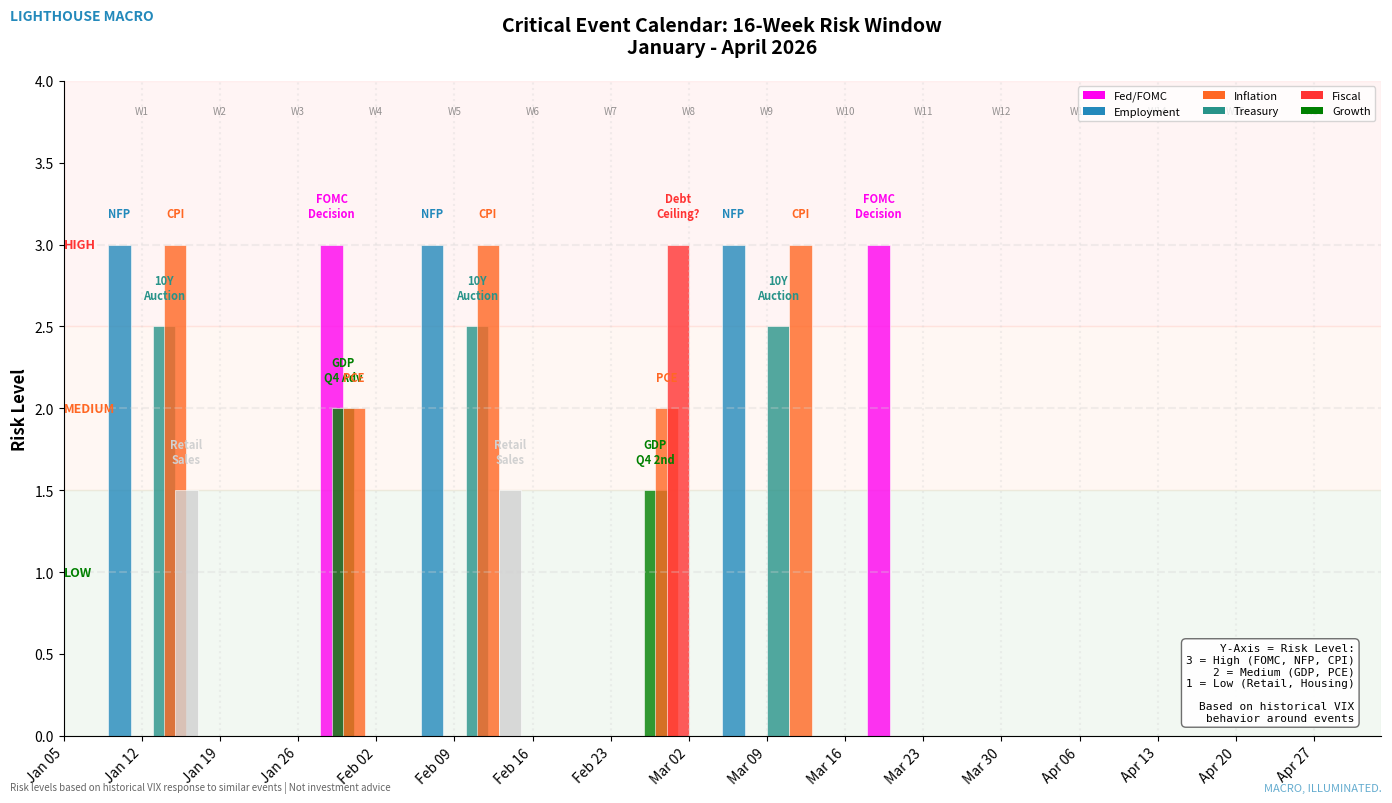

Write the Python code that produced this figure. (Note: this script raises an exception after producing the figure.)
"""
Critical Event Calendar - INSTITUTIONAL GRADE
Lighthouse Macro - January 2026

The original chart had NO Y-AXIS, making the height of events meaningless.
This version clearly shows what the height represents.

Options for y-axis:
1. Market Impact Score (estimated volatility contribution)
2. Historical VIX spike on similar events
3. Simple categorical (High/Medium/Low risk)

We'll use option 3 for clarity with option 1 as secondary.
"""

import pandas as pd
import numpy as np
import matplotlib.pyplot as plt
import matplotlib.patches as mpatches
from matplotlib.patches import FancyBboxPatch
from datetime import datetime, timedelta
from pathlib import Path

COLORS = {
    'ocean_blue': '#2389BB',
    'dusk_orange': '#FF6723',
    'electric_cyan': '#03DDFF',
    'hot_magenta': '#FF00F0',
    'sea_teal': '#289389',
    'silvs_gray': '#D1D1D1',
    'up_green': '#008000',
    'down_red': '#FF3333',
    'neutral': '#666666',
}


def generate_event_calendar_chart(output_path: Path = None):
    """
    Critical Event Calendar with CLEAR Y-AXIS

    Y-axis: Risk Level (categorical + numerical proxy)
    - 3 = High Risk (FOMC, NFP, CPI, Debt Ceiling)
    - 2 = Medium Risk (Retail Sales, GDP, PCE)
    - 1 = Low Risk (Housing, Factory Orders)

    Each event shows expected market impact based on historical VIX behavior.
    """
    print("\nGenerating Event Calendar chart (WITH Y-AXIS)...")

    # 16-week window from today
    start_date = datetime(2026, 1, 8)
    end_date = start_date + timedelta(weeks=16)

    # Key events with RISK LEVEL and description
    # Risk: 3=High, 2=Medium, 1=Low
    # Impact: typical VIX move around this event
    events = [
        # FOMC meetings (High risk)
        {'date': datetime(2026, 1, 29), 'name': 'FOMC\nDecision', 'risk': 3, 'type': 'Fed', 'impact': '+2-5 VIX pts typical'},
        {'date': datetime(2026, 3, 19), 'name': 'FOMC\nDecision', 'risk': 3, 'type': 'Fed', 'impact': '+2-5 VIX pts typical'},

        # Employment (High risk)
        {'date': datetime(2026, 1, 10), 'name': 'NFP', 'risk': 3, 'type': 'Labor', 'impact': '+1-3 VIX pts'},
        {'date': datetime(2026, 2, 7), 'name': 'NFP', 'risk': 3, 'type': 'Labor', 'impact': '+1-3 VIX pts'},
        {'date': datetime(2026, 3, 6), 'name': 'NFP', 'risk': 3, 'type': 'Labor', 'impact': '+1-3 VIX pts'},

        # CPI (High risk)
        {'date': datetime(2026, 1, 15), 'name': 'CPI', 'risk': 3, 'type': 'Inflation', 'impact': '+2-4 VIX pts'},
        {'date': datetime(2026, 2, 12), 'name': 'CPI', 'risk': 3, 'type': 'Inflation', 'impact': '+2-4 VIX pts'},
        {'date': datetime(2026, 3, 12), 'name': 'CPI', 'risk': 3, 'type': 'Inflation', 'impact': '+2-4 VIX pts'},

        # Treasury Auctions (Medium-High risk)
        {'date': datetime(2026, 1, 14), 'name': '10Y\nAuction', 'risk': 2.5, 'type': 'Treasury', 'impact': '+0.5-2 VIX pts'},
        {'date': datetime(2026, 2, 11), 'name': '10Y\nAuction', 'risk': 2.5, 'type': 'Treasury', 'impact': '+0.5-2 VIX pts'},
        {'date': datetime(2026, 3, 10), 'name': '10Y\nAuction', 'risk': 2.5, 'type': 'Treasury', 'impact': '+0.5-2 VIX pts'},

        # Debt Ceiling (EXTREME risk if in play)
        {'date': datetime(2026, 3, 1), 'name': 'Debt\nCeiling?', 'risk': 3, 'type': 'Fiscal', 'impact': '+5-15 VIX pts if crisis'},

        # GDP (Medium risk)
        {'date': datetime(2026, 1, 30), 'name': 'GDP\nQ4 Adv', 'risk': 2, 'type': 'Growth', 'impact': '+0.5-1.5 VIX pts'},
        {'date': datetime(2026, 2, 27), 'name': 'GDP\nQ4 2nd', 'risk': 1.5, 'type': 'Growth', 'impact': 'Usually muted'},

        # PCE (Medium risk)
        {'date': datetime(2026, 1, 31), 'name': 'PCE', 'risk': 2, 'type': 'Inflation', 'impact': '+1-2 VIX pts'},
        {'date': datetime(2026, 2, 28), 'name': 'PCE', 'risk': 2, 'type': 'Inflation', 'impact': '+1-2 VIX pts'},

        # Retail Sales (Low-Medium risk)
        {'date': datetime(2026, 1, 16), 'name': 'Retail\nSales', 'risk': 1.5, 'type': 'Consumer', 'impact': 'Usually muted'},
        {'date': datetime(2026, 2, 14), 'name': 'Retail\nSales', 'risk': 1.5, 'type': 'Consumer', 'impact': 'Usually muted'},
    ]

    # Filter to window
    events = [e for e in events if start_date <= e['date'] <= end_date]

    # Sort by date
    events = sorted(events, key=lambda x: x['date'])

    fig, ax = plt.subplots(figsize=(14, 8))

    # Y-axis: Risk Level
    ax.set_ylim(0, 4)
    ax.set_ylabel('Risk Level', fontweight='bold', fontsize=12)

    # Add risk level labels
    ax.axhline(1, color=COLORS['silvs_gray'], linestyle='--', alpha=0.3)
    ax.axhline(2, color=COLORS['silvs_gray'], linestyle='--', alpha=0.3)
    ax.axhline(3, color=COLORS['silvs_gray'], linestyle='--', alpha=0.3)

    ax.text(start_date - timedelta(days=3), 1, 'LOW', fontsize=9, va='center',
            color=COLORS['up_green'], fontweight='bold')
    ax.text(start_date - timedelta(days=3), 2, 'MEDIUM', fontsize=9, va='center',
            color=COLORS['dusk_orange'], fontweight='bold')
    ax.text(start_date - timedelta(days=3), 3, 'HIGH', fontsize=9, va='center',
            color=COLORS['down_red'], fontweight='bold')

    # Background shading for risk zones
    ax.axhspan(0, 1.5, alpha=0.05, color=COLORS['up_green'])
    ax.axhspan(1.5, 2.5, alpha=0.05, color=COLORS['dusk_orange'])
    ax.axhspan(2.5, 4, alpha=0.05, color=COLORS['down_red'])

    # Color map by event type
    type_colors = {
        'Fed': COLORS['hot_magenta'],
        'Labor': COLORS['ocean_blue'],
        'Inflation': COLORS['dusk_orange'],
        'Treasury': COLORS['sea_teal'],
        'Fiscal': COLORS['down_red'],
        'Growth': COLORS['up_green'],
        'Consumer': COLORS['silvs_gray'],
    }

    # Plot events
    for event in events:
        color = type_colors.get(event['type'], COLORS['neutral'])

        # Bar showing risk level
        ax.bar(event['date'], event['risk'], width=2, color=color, alpha=0.8,
               edgecolor='white', linewidth=0.5)

        # Event label
        ax.text(event['date'], event['risk'] + 0.15, event['name'],
                ha='center', va='bottom', fontsize=8, fontweight='bold',
                color=color)

    # Week markers
    current = start_date
    week_num = 1
    while current <= end_date:
        if current.weekday() == 0:  # Monday
            ax.axvline(current, color=COLORS['silvs_gray'], linestyle=':', alpha=0.3)
            ax.text(current, 3.8, f'W{week_num}', fontsize=7, ha='center',
                    color=COLORS['neutral'], alpha=0.7)
            week_num += 1
        current += timedelta(days=1)

    # X-axis formatting
    ax.set_xlim(start_date - timedelta(days=3), end_date + timedelta(days=3))
    ax.xaxis.set_major_locator(plt.matplotlib.dates.WeekdayLocator(byweekday=0))
    ax.xaxis.set_major_formatter(plt.matplotlib.dates.DateFormatter('%b %d'))
    plt.xticks(rotation=45, ha='right')

    # Legend
    legend_elements = [
        mpatches.Patch(facecolor=type_colors['Fed'], label='Fed/FOMC'),
        mpatches.Patch(facecolor=type_colors['Labor'], label='Employment'),
        mpatches.Patch(facecolor=type_colors['Inflation'], label='Inflation'),
        mpatches.Patch(facecolor=type_colors['Treasury'], label='Treasury'),
        mpatches.Patch(facecolor=type_colors['Fiscal'], label='Fiscal'),
        mpatches.Patch(facecolor=type_colors['Growth'], label='Growth'),
    ]
    ax.legend(handles=legend_elements, loc='upper right', ncol=3,
              frameon=True, facecolor='white', fontsize=8)

    ax.set_title('Critical Event Calendar: 16-Week Risk Window\nJanuary - April 2026',
                 fontsize=14, fontweight='bold', pad=20)

    # Clean styling
    ax.spines['top'].set_visible(False)
    ax.spines['right'].set_visible(False)
    ax.grid(False)

    # Key insight box
    insight_text = (
        "Y-Axis = Risk Level:\n"
        "3 = High (FOMC, NFP, CPI)\n"
        "2 = Medium (GDP, PCE)\n"
        "1 = Low (Retail, Housing)\n\n"
        "Based on historical VIX\n"
        "behavior around events"
    )
    ax.text(0.98, 0.02, insight_text, transform=ax.transAxes,
            fontsize=8, verticalalignment='bottom', horizontalalignment='right',
            bbox=dict(boxstyle='round,pad=0.4', facecolor='white',
                      edgecolor=COLORS['neutral'], alpha=0.95),
            family='monospace')

    # Branding
    fig.text(0.01, 0.99, 'LIGHTHOUSE MACRO', fontsize=10, fontweight='bold',
             color=COLORS['ocean_blue'], ha='left', va='top')
    fig.text(0.99, 0.01, 'MACRO, ILLUMINATED.', fontsize=8, style='italic',
             color=COLORS['ocean_blue'], ha='right', va='bottom', alpha=0.7)
    fig.text(0.01, 0.01,
             'Risk levels based on historical VIX response to similar events | Not investment advice',
             fontsize=7, color=COLORS['neutral'], ha='left', va='bottom', style='italic')

    plt.tight_layout()

    if output_path is None:
        output_path = Path('/Users/bob/LHM/data/charts/institutional/chart_event_calendar.png')

    output_path.parent.mkdir(parents=True, exist_ok=True)
    fig.savefig(output_path, dpi=300, bbox_inches='tight', facecolor='white')
    plt.close(fig)

    print(f"  Saved: {output_path}")
    return output_path


if __name__ == "__main__":
    generate_event_calendar_chart()
